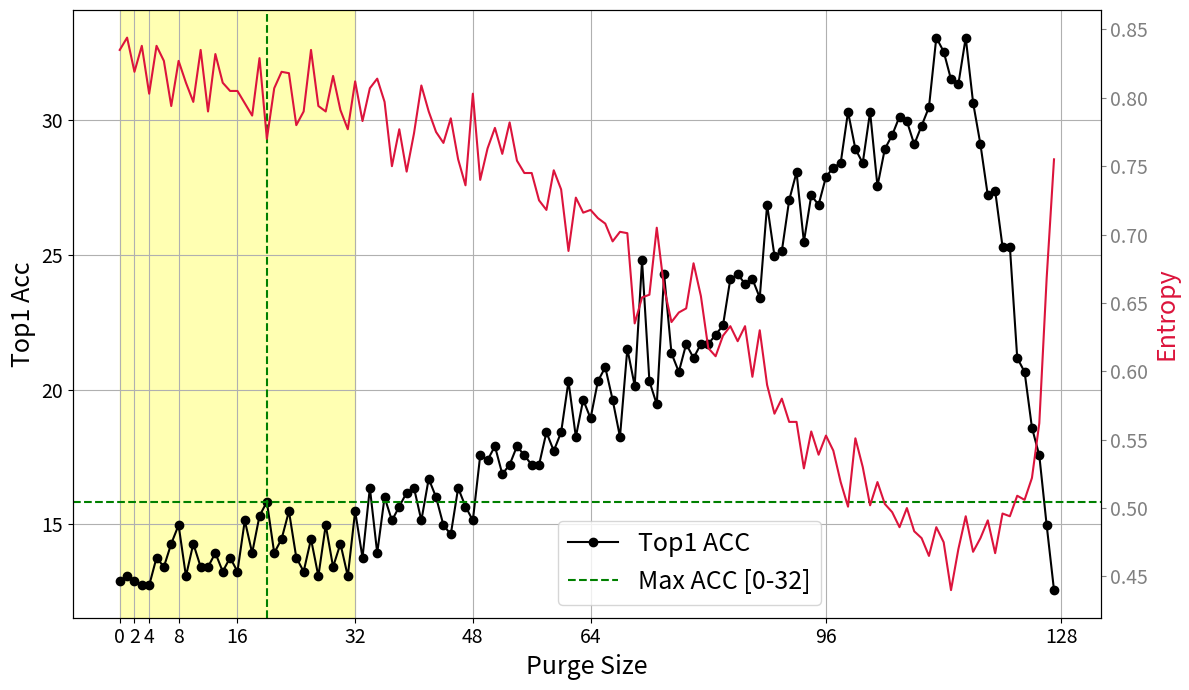

Generate this figure with matplotlib:
# Re-importing required library after execution state reset
import matplotlib.pyplot as plt

# Data

# top1_accuracies = [
#     17.384, 17.556, 18.933, 17.212, 18.761, 19.277, 17.384, 18.589, 20.31, 20.482,
#     20.482, 19.449, 19.966, 19.621, 18.417, 19.277, 22.892, 19.105, 19.966, 21.859,
#     20.482, 20.482, 22.892, 20.482, 21.343, 21.687, 22.547, 21.687, 19.449, 22.375,
#     22.547, 22.031, 23.064, 22.203, 22.375, 24.441, 23.236, 23.58, 22.375, 23.752,
#     23.752, 23.58, 24.441, 23.064, 24.269, 23.924, 25.129, 25.645
# ]

# # Additional entropy data
# entropy_values = [
#     0.775, 0.737, 0.759, 0.745, 0.763, 0.766, 0.745, 0.763, 0.713, 0.714,
#     0.74, 0.725, 0.733, 0.729, 0.729, 0.761, 0.744, 0.735, 0.73, 0.72,
#     0.697, 0.749, 0.709, 0.729, 0.732, 0.734, 0.688, 0.747, 0.717, 0.739,
#     0.731, 0.742, 0.699, 0.716, 0.72, 0.716, 0.724, 0.7, 0.69, 0.705,
#     0.7, 0.658, 0.673, 0.677, 0.653, 0.694, 0.627, 0.674
# ]

# background

# top1_accuracies = [
#     16.867,
#     18.417,
#     18.417,
#     18.072,
#     18.072,
#     19.105,
#     19.621,
#     20.138,
#     17.728,
#     20.138,
#     18.761,
#     20.654,
#     19.449,
#     19.966,
#     20.482,
#     19.277,
#     18.933,
#     21.17,
#     20.654,
#     20.482,
#     19.449,
#     20.826,
#     21.17,
#     22.892,
#     20.138,
#     20.138,
#     22.375,
#     22.547,
#     22.203,
#     22.203,
#     22.547,
#     21.687,
#     24.096,
#     22.375,
#     23.752,
#     22.892,
#     24.785,
#     23.408,
#     24.269,
#     24.269,
#     25.473,
#     23.924,
#     23.58,
#     23.924,
#     25.129,
#     23.752,
#     24.785,
#     24.269,
#     25.129,
#     24.441,
#     26.678,
#     25.301,
#     28.399,
#     26.506,
#     27.367,
#     29.432,
#     27.883,
#     26.678,
#     26.506,
#     29.604,
#     28.055,
#     29.604,
#     27.539,
#     29.26,
#     28.571,
#     31.325,
#     32.186,
#     30.809,
#     32.186,
#     32.358,
#     34.423,
#     32.53,
#     34.079,
#     37.005,
#     35.284,
#     36.661,
#     37.005,
#     37.349,
#     38.382,
#     38.382,
#     40.62,
#     42.513,
#     41.652,
#     41.652,
#     44.578,
#     41.997,
#     44.234,
#     44.062,
#     44.062,
#     43.546,
#     47.332,
#     46.644,
#     46.816,
#     47.676,
#     48.021,
#     47.332,
#     50.258,
#     51.463,
#     53.701,
#     50.602,
#     50.43,
#     51.807,
#     50.947,
#     49.053,
#     48.709,
#     48.021,
#     47.332,
#     47.676,
#     47.332,
#     47.504,
#     44.578,
#     45.439,
#     42.685,
#     40.792,
#     40.103,
#     40.103,
#     36.317,
#     33.907,
#     30.981,
#     31.497,
#     27.367,
#     24.269,
#     22.719,
#     23.58,
#     19.277,
#     15.146,
#     11.704,
#     10.327,
# ]

# entropy_values = [
#     0.781,
#     0.748,
#     0.762,
#     0.74,
#     0.765,
#     0.738,
#     0.757,
#     0.738,
#     0.743,
#     0.734,
#     0.719,
#     0.757,
#     0.733,
#     0.727,
#     0.74,
#     0.743,
#     0.754,
#     0.725,
#     0.71,
#     0.713,
#     0.719,
#     0.703,
#     0.741,
#     0.724,
#     0.742,
#     0.735,
#     0.734,
#     0.739,
#     0.712,
#     0.729,
#     0.729,
#     0.721,
#     0.713,
#     0.71,
#     0.702,
#     0.706,
#     0.721,
#     0.68,
#     0.705,
#     0.693,
#     0.683,
#     0.687,
#     0.633,
#     0.668,
#     0.695,
#     0.691,
#     0.661,
#     0.667,
#     0.625,
#     0.624,
#     0.623,
#     0.611,
#     0.615,
#     0.601,
#     0.63,
#     0.613,
#     0.596,
#     0.592,
#     0.592,
#     0.61,
#     0.589,
#     0.573,
#     0.597,
#     0.555,
#     0.585,
#     0.55,
#     0.557,
#     0.554,
#     0.535,
#     0.531,
#     0.541,
#     0.543,
#     0.507,
#     0.51,
#     0.531,
#     0.532,
#     0.539,
#     0.525,
#     0.546,
#     0.502,
#     0.506,
#     0.495,
#     0.496,
#     0.511,
#     0.48,
#     0.467,
#     0.439,
#     0.449,
#     0.421,
#     0.413,
#     0.401,
#     0.405,
#     0.429,
#     0.397,
#     0.376,
#     0.404,
#     0.384,
#     0.379,
#     0.373,
#     0.409,
#     0.409,
#     0.395,
#     0.364,
#     0.401,
#     0.37,
#     0.397,
#     0.408,
#     0.391,
#     0.407,
#     0.428,
#     0.4,
#     0.41,
#     0.433,
#     0.43,
#     0.453,
#     0.458,
#     0.452,
#     0.486,
#     0.47,
#     0.449,
#     0.478,
#     0.507,
#     0.514,
#     0.575,
#     0.551,
#     0.653,
#     0.705,
#     0.764,
# ]


# distortion
# top1_accuracies = [
#     59.38,
#     60.413,
#     57.831,
#     59.208,
#     59.38,
#     60.757,
#     58.864,
#     59.036,
#     59.897,
#     62.306,
#     57.831,
#     58.692,
#     58.52,
#     58.864,
#     60.241,
#     60.413,
#     58.692,
#     59.552,
#     61.79,
#     61.618,
#     60.585,
#     59.552,
#     60.585,
#     58.692,
#     59.725,
#     61.962,
#     61.618,
#     60.413,
#     61.446,
#     61.102,
#     62.306,
#     60.413,
#     61.618,
#     61.102,
#     61.274,
#     61.274,
#     62.134,
#     63.683,
#     62.306,
#     62.651,
#     62.134,
#     63.683,
#     61.962,
#     62.995,
#     62.651,
#     61.962,
#     64.028,
#     64.028,
#     60.929,
#     62.306,
#     62.306,
#     61.102,
#     62.995,
#     60.585,
#     61.79,
#     62.995,
#     62.306,
#     61.962,
#     61.618,
#     63.855,
#     61.618,
#     61.79,
#     60.757,
#     61.446,
#     60.413,
#     61.79,
#     60.929,
#     61.79,
#     60.929,
#     60.929,
#     61.79,
#     60.929,
#     60.757,
#     58.692,
#     60.413,
#     59.036,
#     58.003,
#     59.036,
#     60.069,
#     56.11,
#     58.003,
#     59.552,
#     56.627,
#     57.831,
#     56.627,
#     57.659,
#     56.799,
#     53.356,
#     55.594,
#     54.217,
#     52.496,
#     55.077,
#     55.25,
#     51.979,
#     53.356,
#     51.463,
#     50.947,
#     52.668,
#     50.602,
#     50.775,
#     49.742,
#     49.053,
#     48.365,
#     45.783,
#     44.234,
#     45.439,
#     44.923,
#     43.718,
#     43.029,
#     40.448,
#     38.898,
#     40.792,
#     40.964,
#     38.382,
#     36.661,
#     35.112,
#     34.423,
#     35.112,
#     33.046,
#     30.981,
#     30.809,
#     28.399,
#     28.055,
#     23.752,
#     22.719,
#     23.064,
#     19.793,
#     15.663,
# ]

# entropy_values = [
#     0.326,
#     0.329,
#     0.313,
#     0.334,
#     0.322,
#     0.32,
#     0.322,
#     0.317,
#     0.3,
#     0.317,
#     0.328,
#     0.322,
#     0.318,
#     0.337,
#     0.313,
#     0.318,
#     0.311,
#     0.322,
#     0.333,
#     0.295,
#     0.332,
#     0.317,
#     0.318,
#     0.326,
#     0.336,
#     0.332,
#     0.324,
#     0.311,
#     0.312,
#     0.336,
#     0.319,
#     0.331,
#     0.325,
#     0.34,
#     0.32,
#     0.332,
#     0.328,
#     0.343,
#     0.331,
#     0.322,
#     0.322,
#     0.34,
#     0.314,
#     0.328,
#     0.344,
#     0.329,
#     0.339,
#     0.342,
#     0.336,
#     0.326,
#     0.333,
#     0.34,
#     0.301,
#     0.347,
#     0.321,
#     0.331,
#     0.335,
#     0.327,
#     0.318,
#     0.327,
#     0.349,
#     0.321,
#     0.329,
#     0.342,
#     0.338,
#     0.326,
#     0.353,
#     0.336,
#     0.329,
#     0.349,
#     0.328,
#     0.323,
#     0.318,
#     0.365,
#     0.351,
#     0.322,
#     0.357,
#     0.34,
#     0.332,
#     0.342,
#     0.343,
#     0.36,
#     0.356,
#     0.374,
#     0.362,
#     0.365,
#     0.363,
#     0.369,
#     0.382,
#     0.374,
#     0.354,
#     0.369,
#     0.376,
#     0.385,
#     0.389,
#     0.383,
#     0.376,
#     0.381,
#     0.393,
#     0.389,
#     0.392,
#     0.398,
#     0.385,
#     0.395,
#     0.396,
#     0.398,
#     0.418,
#     0.449,
#     0.433,
#     0.429,
#     0.412,
#     0.449,
#     0.423,
#     0.409,
#     0.41,
#     0.453,
#     0.472,
#     0.446,
#     0.469,
#     0.474,
#     0.485,
#     0.502,
#     0.515,
#     0.48,
#     0.552,
#     0.576,
#     0.625,
#     0.664,
# ]


# background_3
# top1_accuracies = [
#     26.506,
#     25.99,
#     27.539,
#     27.539,
#     27.539,
#     28.399,
#     27.711,
#     29.088,
#     28.399,
#     28.571,
#     29.776,
#     29.088,
#     30.293,
#     30.465,
#     31.67,
#     29.26,
#     31.325,
#     32.874,
#     29.776,
#     31.67,
#     32.702,
#     32.358,
#     33.907,
#     32.014,
#     34.079,
#     31.67,
#     33.563,
#     35.284,
#     34.94,
#     33.391,
#     34.596,
#     36.661,
#     35.284,
#     37.522,
#     37.866,
#     37.349,
#     39.759,
#     37.694,
#     41.136,
#     40.792,
#     43.029,
#     40.792,
#     42.857,
#     43.373,
#     44.75,
#     47.504,
#     48.881,
#     49.914,
#     47.849,
#     50.258,
#     51.635,
#     52.496,
#     54.045,
#     54.561,
#     58.692,
#     57.831,
#     60.757,
#     61.274,
#     62.995,
#     63.167,
#     61.618,
#     62.823,
#     61.962,
#     63.339,
#     62.995,
#     63.339,
#     63.855,
#     64.2,
#     62.823,
#     64.372,
#     63.683,
#     65.232,
#     64.028,
#     63.339,
#     63.855,
#     63.855,
#     63.339,
#     62.823,
#     64.544,
#     62.651,
#     60.929,
#     64.372,
#     61.274,
#     62.478,
#     62.306,
#     62.478,
#     63.511,
#     61.79,
#     61.446,
#     59.725,
#     60.241,
#     60.413,
#     60.585,
#     57.659,
#     57.315,
#     60.585,
#     55.938,
#     57.143,
#     52.84,
#     54.561,
#     53.012,
#     55.25,
#     55.077,
#     52.668,
#     49.57,
#     48.537,
#     49.742,
#     45.783,
#     43.546,
#     43.718,
#     44.923,
#     42.513,
#     40.448,
#     39.071,
#     39.415,
#     37.866,
#     36.489,
#     34.94,
#     30.637,
#     34.251,
#     29.604,
#     28.227,
#     24.613,
#     24.785,
#     23.236,
#     17.212,
#     17.384,
#     14.458,
# ]

# entropy_values = [
#     0.669,
#     0.682,
#     0.664,
#     0.674,
#     0.688,
#     0.67,
#     0.672,
#     0.658,
#     0.654,
#     0.658,
#     0.648,
#     0.622,
#     0.63,
#     0.61,
#     0.632,
#     0.621,
#     0.614,
#     0.631,
#     0.634,
#     0.609,
#     0.623,
#     0.612,
#     0.617,
#     0.592,
#     0.59,
#     0.594,
#     0.582,
#     0.565,
#     0.555,
#     0.552,
#     0.552,
#     0.56,
#     0.545,
#     0.558,
#     0.535,
#     0.481,
#     0.499,
#     0.494,
#     0.488,
#     0.473,
#     0.478,
#     0.46,
#     0.475,
#     0.456,
#     0.419,
#     0.446,
#     0.431,
#     0.394,
#     0.431,
#     0.375,
#     0.375,
#     0.363,
#     0.353,
#     0.359,
#     0.33,
#     0.325,
#     0.322,
#     0.299,
#     0.293,
#     0.3,
#     0.297,
#     0.287,
#     0.292,
#     0.29,
#     0.282,
#     0.294,
#     0.287,
#     0.291,
#     0.313,
#     0.3,
#     0.285,
#     0.288,
#     0.302,
#     0.313,
#     0.288,
#     0.31,
#     0.293,
#     0.287,
#     0.291,
#     0.294,
#     0.345,
#     0.282,
#     0.31,
#     0.31,
#     0.297,
#     0.313,
#     0.303,
#     0.31,
#     0.33,
#     0.323,
#     0.333,
#     0.307,
#     0.309,
#     0.324,
#     0.35,
#     0.334,
#     0.325,
#     0.352,
#     0.352,
#     0.348,
#     0.355,
#     0.351,
#     0.349,
#     0.385,
#     0.369,
#     0.386,
#     0.38,
#     0.378,
#     0.4,
#     0.39,
#     0.408,
#     0.405,
#     0.404,
#     0.423,
#     0.458,
#     0.443,
#     0.463,
#     0.469,
#     0.442,
#     0.469,
#     0.484,
#     0.507,
#     0.52,
#     0.537,
#     0.57,
#     0.604,
#     0.644,
#     0.726,
# ]


# background_7

top1_accuracies = [
    12.909,
    13.081,
    12.909,
    12.737,
    12.737,
    13.769,
    13.425,
    14.286,
    14.974,
    13.081,
    14.286,
    13.425,
    13.425,
    13.941,
    13.253,
    13.769,
    13.253,
    15.146,
    13.941,
    15.318,
    15.835,
    13.941,
    14.458,
    15.491,
    13.769,
    13.253,
    14.458,
    13.081,
    14.974,
    13.425,
    14.286,
    13.081,
    15.491,
    13.769,
    16.351,
    13.941,
    16.007,
    15.146,
    15.663,
    16.179,
    16.351,
    15.146,
    16.695,
    16.007,
    14.974,
    14.63,
    16.351,
    15.663,
    15.146,
    17.556,
    17.384,
    17.9,
    16.867,
    17.212,
    17.9,
    17.556,
    17.212,
    17.212,
    18.417,
    17.728,
    18.417,
    20.31,
    18.244,
    19.621,
    18.933,
    20.31,
    20.826,
    19.621,
    18.244,
    21.515,
    20.138,
    24.785,
    20.31,
    19.449,
    24.269,
    21.343,
    20.654,
    21.687,
    21.17,
    21.687,
    21.687,
    22.031,
    22.375,
    24.096,
    24.269,
    23.924,
    24.096,
    23.408,
    26.85,
    24.957,
    25.129,
    27.022,
    28.055,
    25.473,
    27.194,
    26.85,
    27.883,
    28.227,
    28.399,
    30.293,
    28.916,
    28.399,
    30.293,
    27.539,
    28.916,
    29.432,
    30.12,
    29.948,
    29.088,
    29.776,
    30.465,
    33.046,
    32.53,
    31.497,
    31.325,
    33.046,
    30.637,
    29.088,
    27.194,
    27.367,
    25.301,
    25.301,
    21.17,
    20.654,
    18.589,
    17.556,
    14.974,
    12.565,
]

entropy_values = [
    0.835,
    0.844,
    0.819,
    0.838,
    0.803,
    0.838,
    0.827,
    0.794,
    0.827,
    0.811,
    0.797,
    0.835,
    0.79,
    0.832,
    0.811,
    0.805,
    0.805,
    0.796,
    0.787,
    0.829,
    0.77,
    0.807,
    0.819,
    0.818,
    0.78,
    0.79,
    0.835,
    0.794,
    0.79,
    0.816,
    0.791,
    0.777,
    0.812,
    0.783,
    0.807,
    0.814,
    0.797,
    0.75,
    0.777,
    0.746,
    0.774,
    0.809,
    0.79,
    0.775,
    0.767,
    0.785,
    0.755,
    0.736,
    0.803,
    0.74,
    0.763,
    0.778,
    0.759,
    0.782,
    0.754,
    0.745,
    0.745,
    0.725,
    0.718,
    0.747,
    0.733,
    0.688,
    0.727,
    0.716,
    0.718,
    0.712,
    0.708,
    0.695,
    0.702,
    0.701,
    0.635,
    0.654,
    0.656,
    0.705,
    0.661,
    0.636,
    0.643,
    0.646,
    0.679,
    0.655,
    0.617,
    0.611,
    0.626,
    0.633,
    0.622,
    0.633,
    0.596,
    0.63,
    0.59,
    0.569,
    0.58,
    0.563,
    0.563,
    0.529,
    0.556,
    0.539,
    0.553,
    0.542,
    0.519,
    0.501,
    0.551,
    0.53,
    0.502,
    0.519,
    0.503,
    0.497,
    0.486,
    0.5,
    0.483,
    0.478,
    0.465,
    0.486,
    0.475,
    0.44,
    0.47,
    0.494,
    0.468,
    0.478,
    0.491,
    0.467,
    0.496,
    0.494,
    0.509,
    0.506,
    0.522,
    0.562,
    0.668,
    0.755,
]

purge_sizes = list(range(len(top1_accuracies)))
# Font size settings
axis_label_fontsize = 18
axis_number_fontsize = 14
legend_fontsize = 18

# Create figure and primary axis with tight layout to remove margins
fig, ax1 = plt.subplots(figsize=(12, 7), tight_layout=True)

# Plot accuracy on primary axis
ax1.plot(
    purge_sizes,
    top1_accuracies,
    marker="o",
    linestyle="-",
    color="black",
    label="Top1 ACC",
)

# Highlight area from 0 to 32
ax1.axvspan(0, 32, color="yellow", alpha=0.3)

# Find max accuracy value in the range 0 to 32
max_value = max(top1_accuracies[:33])
max_index = top1_accuracies.index(max_value)

# Draw dashed lines only from the intersection to the axes
plt.axhline(y=max_value, color="green", linestyle="--", label="Max ACC [0-32]")
plt.axvline(x=max_index, color="green", linestyle="--")

# Draw reported result line at 22.89
# ax1.axhline(y=62.48, color="orange", linestyle="--", label="Our Result (62.48)")
# ax1.axhline(y=22.89, color="orange", linestyle="--", label="Our Result (22.89)")


# Set x-axis ticks
ax1.set_xticks([0, 2, 4, 8, 16, 32, 48, 64, 96, 128])

ax1.tick_params(axis="x", labelsize=axis_number_fontsize)
ax1.tick_params(axis="y", labelsize=axis_number_fontsize)

# Labels for accuracy axis
ax1.set_xlabel("Purge Size", fontsize=axis_label_fontsize)
ax1.set_ylabel("Top1 Acc", fontsize=axis_label_fontsize)
ax1.legend(fontsize=legend_fontsize, loc="lower center", bbox_to_anchor=(0.6, 0))
ax1.grid(True)

# Create secondary axis for entropy
ax2 = ax1.twinx()
ax2.plot(purge_sizes, entropy_values, linestyle="-", color="crimson", label="Entropy")

# Labels for entropy axis
ax2.set_ylabel("Entropy", fontsize=axis_label_fontsize, color="crimson")
ax2.tick_params(axis="y", labelsize=axis_number_fontsize, colors="gray")


# Save and display plot
plt.savefig("plot_purge_size_entropy_background_7_128.pdf")
plt.show()
